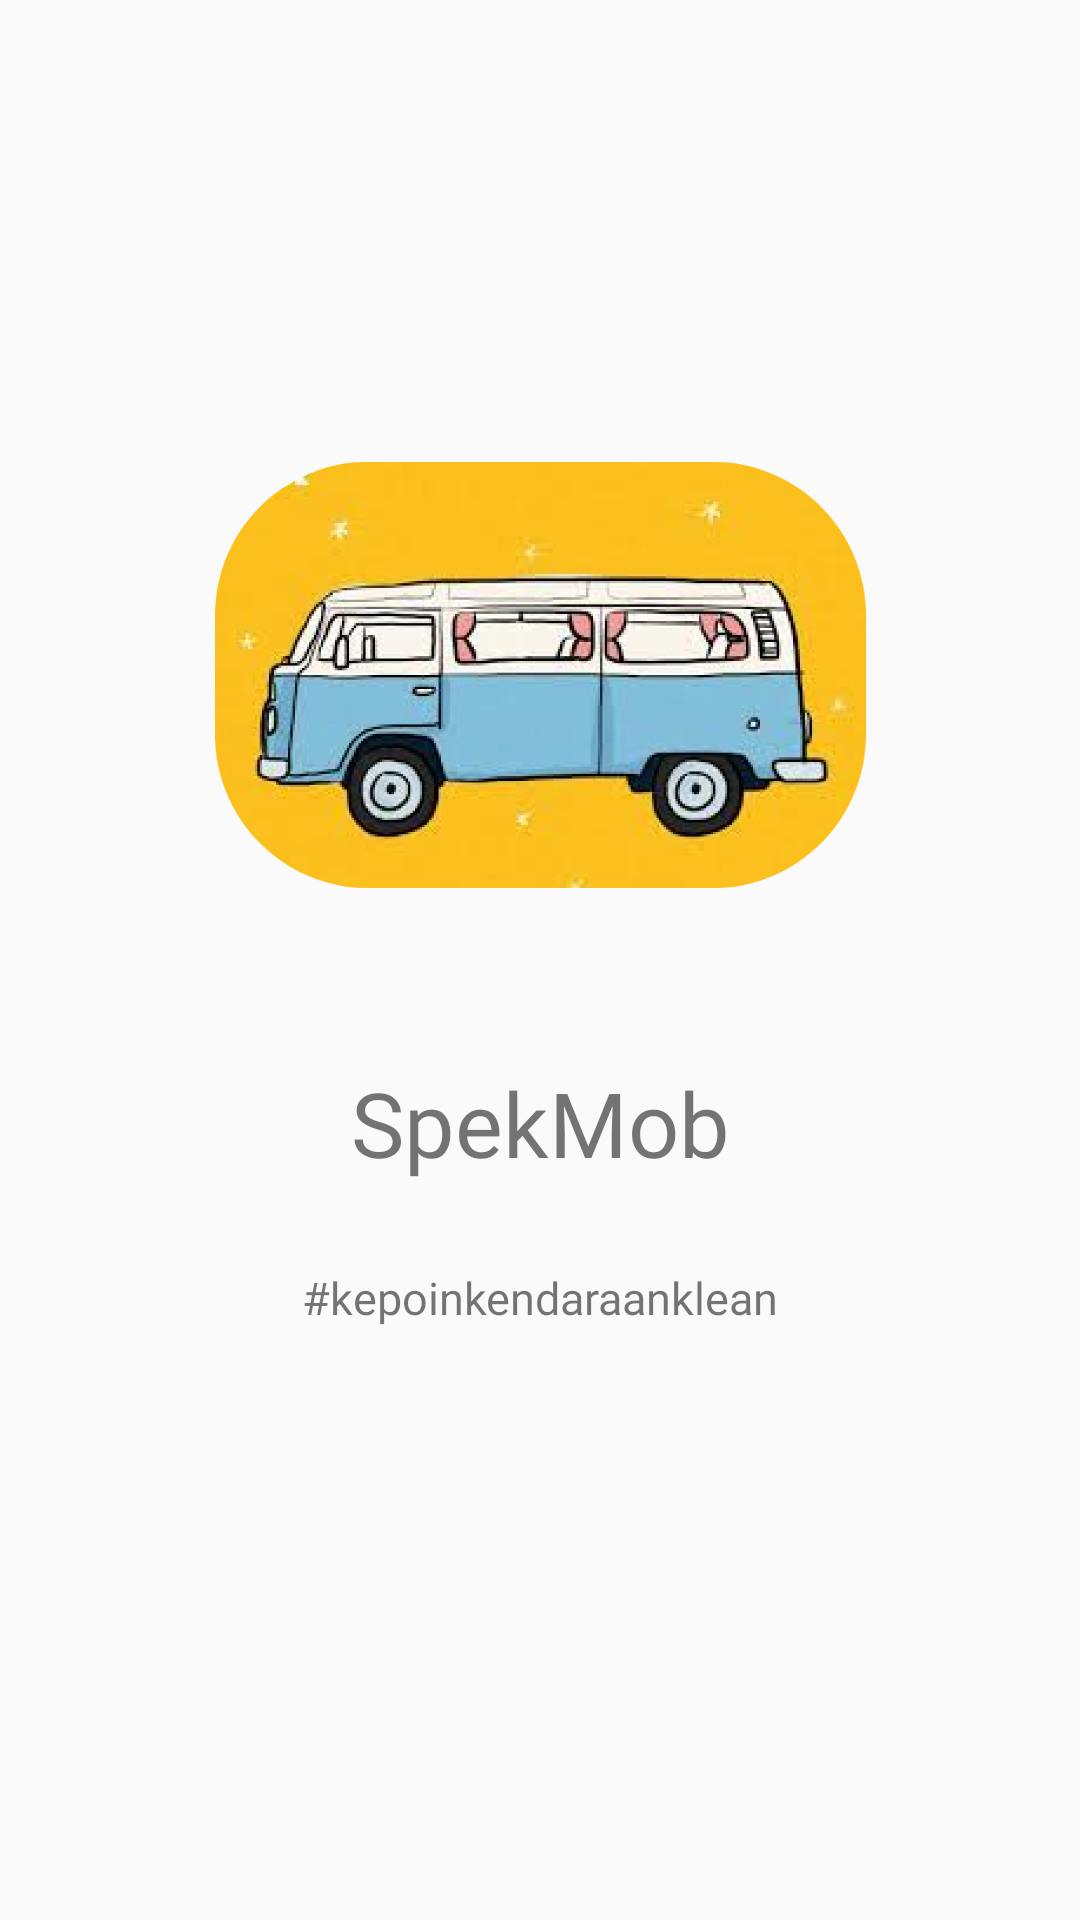

The Android layout XML behind this screen, and the referenced resources:
<!-- AndroidManifest.xml: application theme AppTheme -->
<!-- res/layout/activity_main.xml -->
<?xml version="1.0" encoding="utf-8"?>
<androidx.constraintlayout.widget.ConstraintLayout xmlns:android="http://schemas.android.com/apk/res/android"
    xmlns:app="http://schemas.android.com/apk/res-auto"
    xmlns:tools="http://schemas.android.com/tools"
    android:layout_width="match_parent"
    android:layout_height="match_parent"
    tools:context=".MainActivity">

    <ImageView
        android:id="@+id/imageView"
        android:layout_width="217dp"
        android:layout_height="146dp"
        android:layout_marginTop="152dp"
        android:src="@drawable/logoapp"
        app:layout_constraintEnd_toEndOf="parent"
        app:layout_constraintStart_toStartOf="parent"
        app:layout_constraintTop_toTopOf="parent" />

    <TextView
        android:id="@+id/textView"
        android:layout_width="wrap_content"
        android:layout_height="wrap_content"
        android:layout_marginTop="56dp"
        android:fontFamily="@font/mmedium"
        android:text="@string/namaapp"
        android:textSize="30sp"
        app:layout_constraintEnd_toEndOf="parent"
        app:layout_constraintStart_toStartOf="parent"
        app:layout_constraintTop_toBottomOf="@+id/imageView" />

    <TextView
        android:layout_width="wrap_content"
        android:layout_height="wrap_content"
        android:layout_marginTop="28dp"
        android:fontFamily="@font/mregular"
        android:text="#kepoinkendaraanklean"
        android:textSize="15sp"
        app:layout_constraintEnd_toEndOf="parent"
        app:layout_constraintStart_toStartOf="parent"
        app:layout_constraintTop_toBottomOf="@+id/textView" />
</androidx.constraintlayout.widget.ConstraintLayout>
<!-- resources referenced by this layout -->
<resources>
  <!-- drawable logoapp: png bitmap (drawable, 117122 bytes) -->
  <string name="namaapp">SpekMob</string>
  <style name="AppTheme" parent="Theme.AppCompat.Light.NoActionBar">
          
          <item name="colorPrimary">@color/colorPrimary</item>
          <item name="colorPrimaryDark">@color/blueprimary</item>
          <item name="colorAccent">@color/colorAccent</item>
      </style>
  <color name="colorPrimary">#6FE6D2</color>
  <color name="blueprimary">#6FE6D2</color>
  <color name="colorAccent">#03DAC5</color>
</resources>
